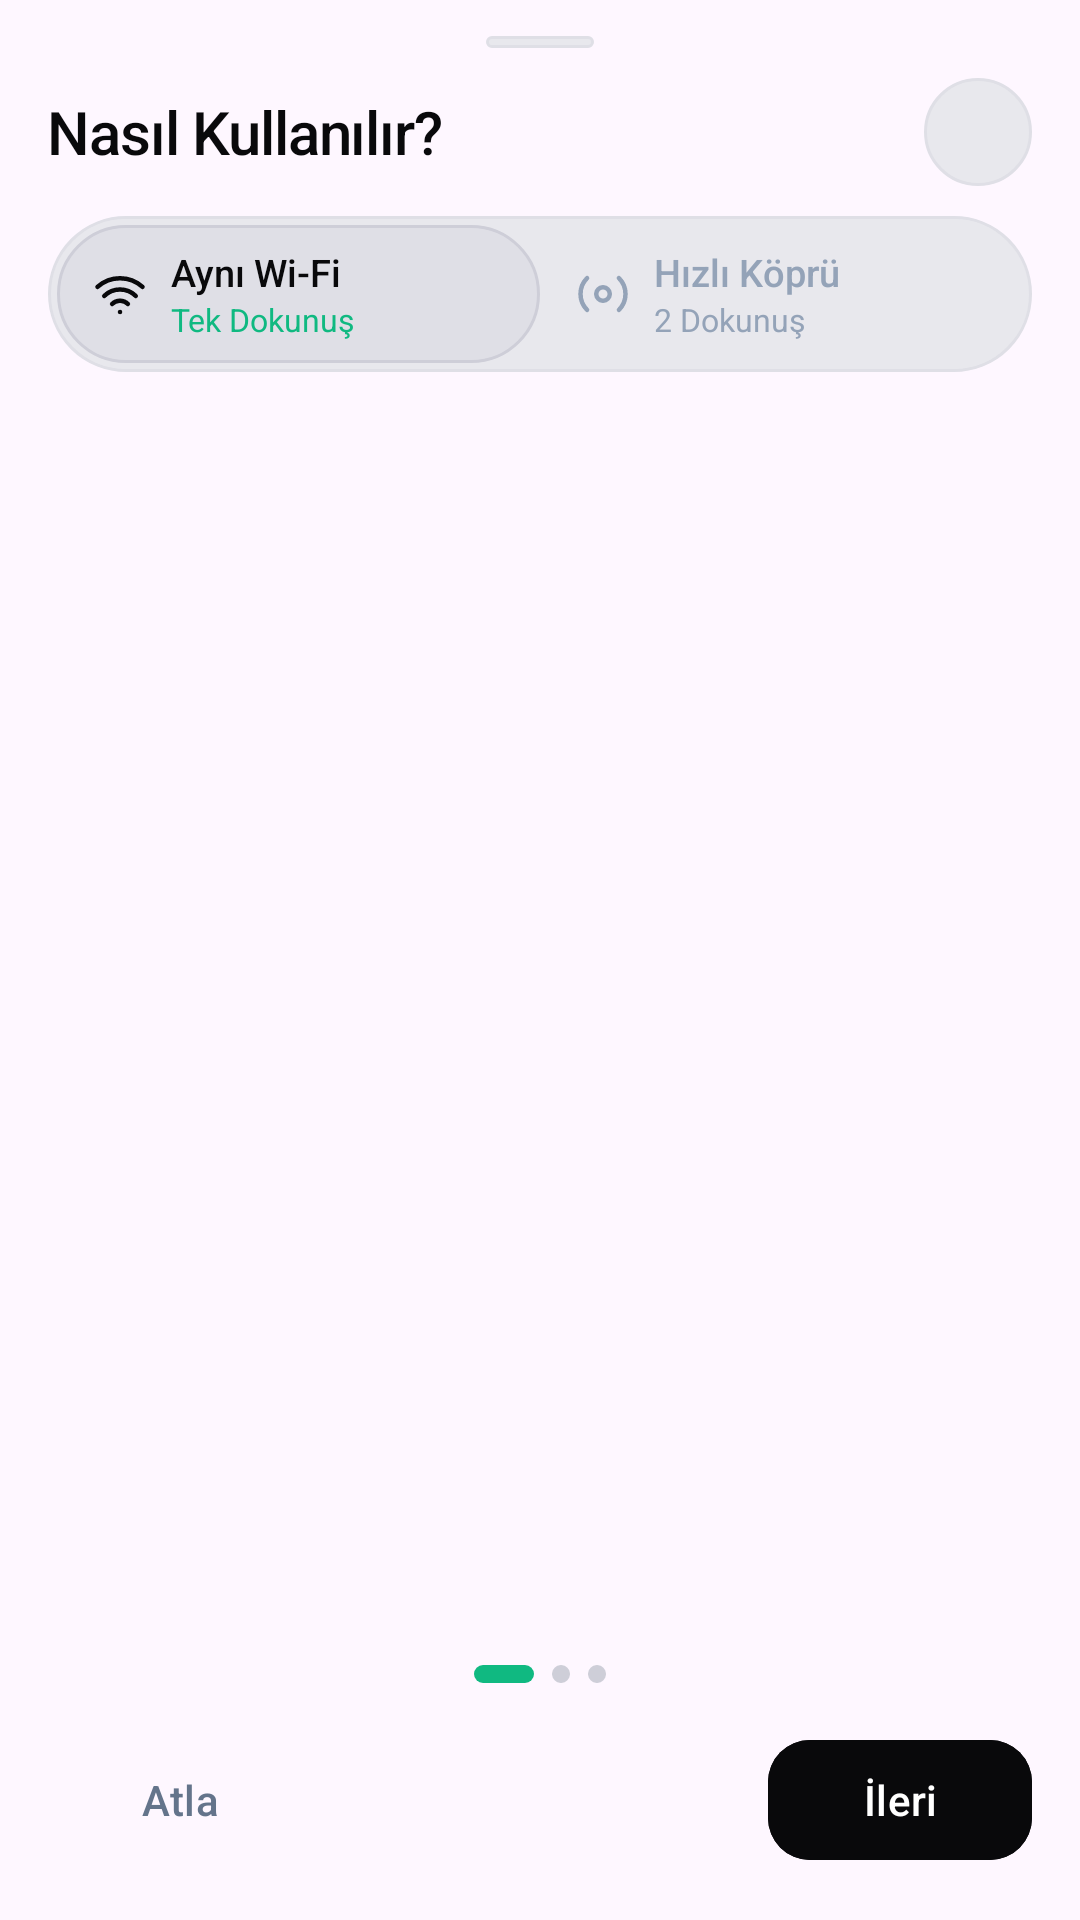

Write the Android layout XML for this screen, with the resource values it uses.
<!-- AndroidManifest.xml: application theme Theme.TouchDrop -->
<!-- res/layout/bottom_sheet_help.xml -->
<?xml version="1.0" encoding="utf-8"?>
<LinearLayout xmlns:android="http://schemas.android.com/apk/res/android"
    xmlns:app="http://schemas.android.com/apk/res-auto"
    android:layout_width="match_parent"
    android:layout_height="match_parent"
    android:background="@drawable/bg_card_border"
    android:orientation="vertical"
    android:paddingStart="16dp"
    android:paddingTop="12dp"
    android:paddingEnd="16dp"
    android:paddingBottom="16dp">

    
    <View
        android:layout_width="36dp"
        android:layout_height="4dp"
        android:layout_gravity="center_horizontal"
        android:layout_marginBottom="10dp"
        android:background="@drawable/bg_pill" />

    
    <LinearLayout
        android:layout_width="match_parent"
        android:layout_height="wrap_content"
        android:gravity="center_vertical"
        android:orientation="horizontal"
        android:paddingBottom="10dp">

        <TextView
            android:id="@+id/tvHelpHeaderTitle"
            android:layout_width="0dp"
            android:layout_height="wrap_content"
            android:layout_weight="1"
            android:fontFamily="sans-serif-medium"
            android:letterSpacing="-0.02"
            android:text="@string/help_title_main"
            android:textColor="@color/text_primary"
            android:textSize="20sp" />

        <ImageButton
            android:id="@+id/btnCloseHelp"
            android:layout_width="36dp"
            android:layout_height="36dp"
            android:background="@drawable/bg_pill"
            android:contentDescription="Kapat"
            android:padding="9dp"
            android:scaleType="fitCenter"
            android:src="@drawable/ic_close"
            app:tint="@color/text_secondary" />
    </LinearLayout>

    
    <LinearLayout
        android:id="@+id/layoutHelpModeTabs"
        android:layout_width="match_parent"
        android:layout_height="52dp"
        android:layout_marginBottom="10dp"
        android:background="@drawable/bg_pill"
        android:gravity="center_vertical"
        android:orientation="horizontal"
        android:padding="3dp">

        
        <LinearLayout
            android:id="@+id/btnHelpTabWifi"
            android:layout_width="0dp"
            android:layout_height="match_parent"
            android:layout_weight="1"
            android:background="@drawable/bg_mode_active"
            android:clickable="true"
            android:focusable="true"
            android:gravity="center_vertical"
            android:orientation="horizontal"
            android:paddingStart="12dp"
            android:paddingEnd="12dp">

            <ImageView
                android:id="@+id/ivHelpTabWifi"
                android:layout_width="18dp"
                android:layout_height="18dp"
                android:src="@drawable/ic_wifi"
                app:tint="@color/text_primary" />

            <LinearLayout
                android:layout_width="0dp"
                android:layout_height="wrap_content"
                android:layout_marginStart="8dp"
                android:layout_weight="1"
                android:orientation="vertical">

                <TextView
                    android:id="@+id/tvHelpTabWifiTitle"
                    android:layout_width="wrap_content"
                    android:layout_height="wrap_content"
                    android:fontFamily="sans-serif-medium"
                    android:singleLine="true"
                    android:ellipsize="end"
                    android:text="@string/help_tab_wifi_title"
                    android:textColor="@color/text_primary"
                    android:textSize="12.5sp" />

                <TextView
                    android:id="@+id/tvHelpTabWifiSub"
                    android:layout_width="wrap_content"
                    android:layout_height="wrap_content"
                    android:fontFamily="sans-serif"
                    android:singleLine="true"
                    android:ellipsize="end"
                    android:text="@string/help_tab_wifi_sub"
                    android:textColor="@color/accent_emerald"
                    android:textSize="10.5sp" />
            </LinearLayout>
        </LinearLayout>

        
        <LinearLayout
            android:id="@+id/btnHelpTabHotspot"
            android:layout_width="0dp"
            android:layout_height="match_parent"
            android:layout_weight="1"
            android:background="@android:color/transparent"
            android:clickable="true"
            android:focusable="true"
            android:gravity="center_vertical"
            android:orientation="horizontal"
            android:paddingStart="12dp"
            android:paddingEnd="12dp">

            <ImageView
                android:id="@+id/ivHelpTabHotspot"
                android:layout_width="18dp"
                android:layout_height="18dp"
                android:src="@drawable/ic_hotspot"
                app:tint="@color/text_muted" />

            <LinearLayout
                android:layout_width="0dp"
                android:layout_height="wrap_content"
                android:layout_marginStart="8dp"
                android:layout_weight="1"
                android:orientation="vertical">

                <TextView
                    android:id="@+id/tvHelpTabHotspotTitle"
                    android:layout_width="wrap_content"
                    android:layout_height="wrap_content"
                    android:fontFamily="sans-serif-medium"
                    android:singleLine="true"
                    android:ellipsize="end"
                    android:text="@string/help_tab_bridge_title"
                    android:textColor="@color/text_muted"
                    android:textSize="12.5sp" />

                <TextView
                    android:id="@+id/tvHelpTabHotspotSub"
                    android:layout_width="wrap_content"
                    android:layout_height="wrap_content"
                    android:fontFamily="sans-serif"
                    android:singleLine="true"
                    android:ellipsize="end"
                    android:text="@string/help_tab_bridge_sub"
                    android:textColor="@color/text_muted"
                    android:textSize="10.5sp" />
            </LinearLayout>
        </LinearLayout>
    </LinearLayout>

    
    <LinearLayout
        android:id="@+id/cardHotspotInfo"
        android:layout_width="match_parent"
        android:layout_height="wrap_content"
        android:layout_marginBottom="8dp"
        android:background="@drawable/bg_pill"
        android:gravity="center_vertical"
        android:orientation="horizontal"
        android:paddingStart="14dp"
        android:paddingTop="8dp"
        android:paddingEnd="10dp"
        android:paddingBottom="8dp"
        android:visibility="gone">

        <LinearLayout
            android:layout_width="0dp"
            android:layout_height="wrap_content"
            android:layout_weight="1"
            android:orientation="vertical">

            <TextView
                android:layout_width="wrap_content"
                android:layout_height="wrap_content"
                android:fontFamily="sans-serif-medium"
                android:text="Aktif Köprü Bilgileri"
                android:textColor="@color/accent_emerald"
                android:textSize="11sp" />

            <TextView
                android:id="@+id/tvHotspotSsid"
                android:layout_width="wrap_content"
                android:layout_height="wrap_content"
                android:fontFamily="monospace"
                android:text="Ağ: TouchDrop"
                android:textColor="@color/text_primary"
                android:textSize="12sp" />

            <TextView
                android:id="@+id/tvHotspotPass"
                android:layout_width="wrap_content"
                android:layout_height="wrap_content"
                android:layout_marginTop="1dp"
                android:fontFamily="monospace"
                android:text="Şifre: 12345678"
                android:textColor="@color/text_secondary"
                android:textSize="11sp" />
        </LinearLayout>

        <ImageButton
            android:id="@+id/btnCopyPass"
            android:layout_width="34dp"
            android:layout_height="34dp"
            android:background="?attr/selectableItemBackgroundBorderless"
            android:contentDescription="Kopyala"
            android:padding="7dp"
            android:scaleType="fitCenter"
            android:src="@drawable/ic_copy"
            app:tint="@color/text_secondary" />
    </LinearLayout>

    
    <androidx.viewpager2.widget.ViewPager2
        android:id="@+id/viewPagerHelp"
        android:layout_width="match_parent"
        android:layout_height="0dp"
        android:layout_weight="1"
        android:layout_marginBottom="8dp" />

    
    <LinearLayout
        android:id="@+id/layoutDots"
        android:layout_width="wrap_content"
        android:layout_height="wrap_content"
        android:layout_gravity="center_horizontal"
        android:layout_marginBottom="12dp"
        android:gravity="center"
        android:orientation="horizontal">

        <View
            android:id="@+id/dot0"
            android:layout_width="20dp"
            android:layout_height="6dp"
            android:layout_margin="3dp"
            android:background="@drawable/dot_active" />

        <View
            android:id="@+id/dot1"
            android:layout_width="6dp"
            android:layout_height="6dp"
            android:layout_margin="3dp"
            android:background="@drawable/dot_inactive" />

        <View
            android:id="@+id/dot2"
            android:layout_width="6dp"
            android:layout_height="6dp"
            android:layout_margin="3dp"
            android:background="@drawable/dot_inactive" />
    </LinearLayout>

    
    <LinearLayout
        android:layout_width="match_parent"
        android:layout_height="wrap_content"
        android:gravity="center_vertical"
        android:orientation="horizontal">

        
        <com.google.android.material.button.MaterialButton
            android:id="@+id/btnSkipHelp"
            style="@style/Widget.Material3.Button.TextButton"
            android:layout_width="wrap_content"
            android:layout_height="48dp"
            android:fontFamily="sans-serif-medium"
            android:text="@string/btn_skip"
            android:textColor="@color/text_secondary"
            android:textSize="14sp" />

        <View
            android:layout_width="0dp"
            android:layout_height="1dp"
            android:layout_weight="1" />

        
        <com.google.android.material.button.MaterialButton
            android:id="@+id/btnNextHelp"
            style="@style/Widget.Material3.Button"
            android:layout_width="wrap_content"
            android:layout_height="48dp"
            android:backgroundTint="@color/btn_primary_bg"
            android:fontFamily="sans-serif-medium"
            android:paddingStart="26dp"
            android:paddingEnd="26dp"
            android:text="@string/btn_next"
            android:textColor="@color/btn_primary_text"
            android:textSize="14sp"
            app:cornerRadius="14dp" />
    </LinearLayout>

</LinearLayout>
<!-- resources referenced by this layout -->
<resources>
  <color name="accent_emerald">#10B981</color>
  <color name="btn_primary_bg">#09090B</color>
  <color name="btn_primary_text">#FFFFFF</color>
  <color name="text_muted">#94A3B8</color>
  <color name="text_primary">#09090B</color>
  <color name="text_secondary">#64748B</color>
  <!-- drawable bg_mode_active (drawable) -->
  <?xml version="1.0" encoding="utf-8"?>
  <shape xmlns:android="http://schemas.android.com/apk/res/android"
      android:shape="rectangle">
      <solid android:color="@color/mode_active_bg" />
      <stroke android:width="1dp" android:color="@color/border_active" />
      <corners android:radius="100dp" />
  </shape>
  <!-- drawable bg_pill (drawable) -->
  <?xml version="1.0" encoding="utf-8"?>
  <shape xmlns:android="http://schemas.android.com/apk/res/android"
      android:shape="rectangle">
      <solid android:color="@color/bg_card_secondary" />
      <stroke android:width="1dp" android:color="@color/border_subtle" />
      <corners android:radius="100dp" />
  </shape>
  <!-- drawable dot_active (drawable) -->
  <shape xmlns:android="http://schemas.android.com/apk/res/android"
      android:shape="rectangle">
      <solid android:color="#10B981" />
      <corners android:radius="100dp" />
      <size android:width="20dp" android:height="6dp" />
  </shape>
  <!-- drawable dot_inactive (drawable) -->
  <?xml version="1.0" encoding="utf-8"?>
  <shape xmlns:android="http://schemas.android.com/apk/res/android"
      android:shape="oval">
      <solid android:color="@color/border_active" />
  </shape>
  <!-- drawable ic_wifi (drawable) -->
  <vector xmlns:android="http://schemas.android.com/apk/res/android"
      android:width="24dp"
      android:height="24dp"
      android:viewportWidth="24"
      android:viewportHeight="24">
      <path
          android:fillColor="@android:color/transparent"
          android:strokeColor="#FFFFFF"
          android:strokeWidth="2"
          android:strokeLineCap="round"
          android:strokeLineJoin="round"
          android:pathData="M12,20h0.01M5,12.859a10,10 0,0 1,14 0M8.5,16.429a5,5 0,0 1,7 0M2,8.82a15,15 0,0 1,20 0" />
  </vector>
  <string name="btn_next">İleri</string>
  <string name="btn_skip">Atla</string>
  <string name="help_tab_bridge_sub">2 Dokunuş</string>
  <string name="help_tab_bridge_title">Hızlı Köprü</string>
  <string name="help_tab_wifi_sub">Tek Dokunuş</string>
  <string name="help_tab_wifi_title">Aynı Wi-Fi</string>
  <string name="help_title_main">Nasıl Kullanılır?</string>
  <style name="Theme.TouchDrop" parent="Theme.Material3.DayNight.NoActionBar">
          <item name="colorPrimary">@color/md_theme_primary</item>
          <item name="colorOnPrimary">@color/md_theme_onPrimary</item>
          <item name="android:statusBarColor">@color/bg_root</item>
          <item name="android:navigationBarColor">@color/bg_root</item>
          <item name="android:windowLightStatusBar">true</item>
          <item name="android:windowLightNavigationBar">true</item>
      </style>
  <color name="mode_active_bg">#DFDFE6</color>
  <color name="border_active">#CECED8</color>
  <color name="bg_card_secondary">#E8E8ED</color>
  <color name="border_subtle">#DFDFE6</color>
  <color name="md_theme_primary">#09090B</color>
  <color name="md_theme_onPrimary">#FFFFFF</color>
  <color name="bg_root">#F1F1F4</color>
</resources>
